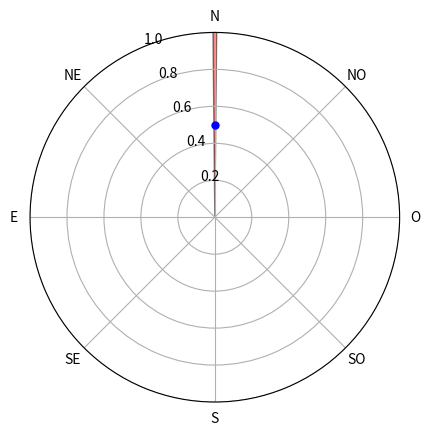

Recreate this plot in Python.
import math
import matplotlib.pyplot as plt

def graficar_brujula(orientacion, distancia_centro):
    # Crear una figura y un eje polar
    fig = plt.figure()
    ax = fig.add_subplot(111, polar=True)

    # Convertir la orientación a radianes
    orientacion_rad = math.radians(orientacion)

    # Calcular las coordenadas de la aguja
    x = math.sin(orientacion_rad)
    y = math.cos(orientacion_rad)

    # Graficar la aguja de la brújula
    ax.arrow(0, 0, x, y, alpha=0.5, width=0.02, edgecolor='black', facecolor='red', head_length=0.08)

    # Configurar los límites y etiquetas del eje polar
    ax.set_ylim(0, 1)
    ax.set_yticks([0.2, 0.4, 0.6, 0.8, 1.0])  # Añadir más valores aquí para más aros
    ax.set_xticks([0, math.pi / 4, math.pi / 2, 3 * math.pi / 4, math.pi, 5 * math.pi / 4, 3 * math.pi / 2, 7 * math.pi / 4])
    ax.set_xticklabels(['N', 'NE', 'E', 'SE', 'S', 'SO', 'O', 'NO'])
    ax.set_theta_zero_location("N")

    # Rotar las etiquetas para que coincidan con la orientación correcta
    ax.tick_params(axis='x', pad=1)

    # Mostrar las líneas de los aros en el gráfico
    ax.grid(True)

    # Calcular las coordenadas polares del objeto
    distancia_centro_norm = distancia_centro / ax.get_ylim()[1]  # Normalizar la distancia
    objeto_rad = math.radians(orientacion)
    objeto_r = distancia_centro_norm

    # Agregar el objeto en las coordenadas polares calculadas
    ax.plot(objeto_rad, objeto_r, marker='o', markersize=5, color='blue')

    # Mostrar el gráfico de la brújula
    plt.show()

# Ejemplo de uso
orientacion = 0  # Reemplaza este valor con tu propia orientación
distancia_centro = 0.5  # Reemplaza este valor con tu propia distancia
graficar_brujula(orientacion, distancia_centro)
